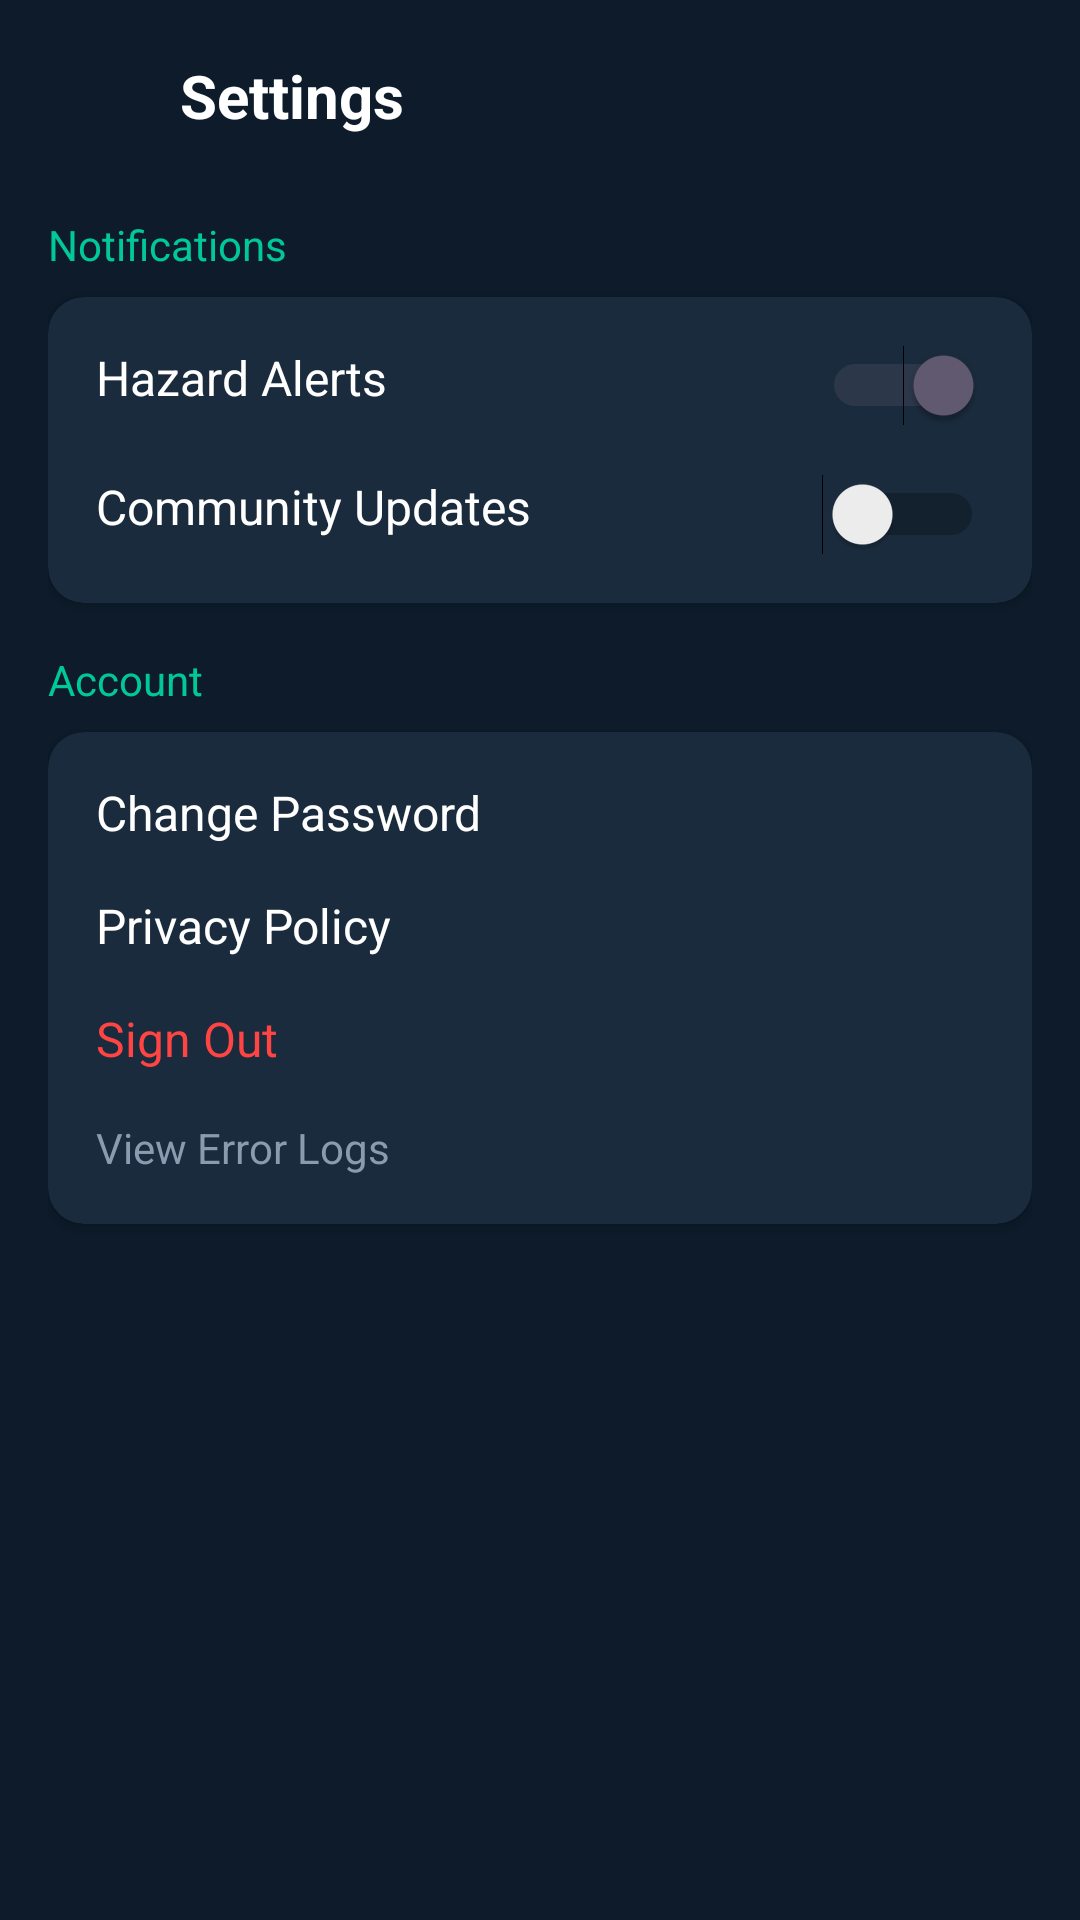

Reconstruct the res/layout file that produces this screen, plus the resources it refers to.
<!-- AndroidManifest.xml: application theme Theme.RouteGuard -->
<!-- res/layout/fragment_settings.xml -->
<?xml version="1.0" encoding="utf-8"?>
<LinearLayout
    xmlns:android="http://schemas.android.com/apk/res/android"
    android:layout_width="match_parent"
    android:layout_height="match_parent"
    android:orientation="vertical"
    android:background="@color/bg_primary"
    android:padding="16dp">

    <LinearLayout
        android:layout_width="match_parent"
        android:layout_height="wrap_content"
        android:orientation="horizontal"
        android:gravity="center_vertical"
        android:layout_marginBottom="24dp">

        <ImageView
            android:id="@+id/btnBack"
            android:layout_width="32dp"
            android:layout_height="32dp"
            android:src="@drawable/ic_back_arrow"
            android:layout_marginEnd="12dp" />

        <TextView
            android:layout_width="wrap_content"
            android:layout_height="wrap_content"
            android:text="@string/nav_settings"
            android:textColor="@color/text_primary"
            android:textSize="20sp"
            android:textStyle="bold" />
    </LinearLayout>

    
    <TextView
        android:layout_width="wrap_content"
        android:layout_height="wrap_content"
        android:text="@string/notifications"
        android:textColor="@color/accent_teal"
        android:textSize="14sp"
        android:layout_marginBottom="8dp" />

    <androidx.cardview.widget.CardView
        android:layout_width="match_parent"
        android:layout_height="wrap_content"
        android:layout_marginBottom="16dp"
        xmlns:app="http://schemas.android.com/apk/res-auto"
        app:cardBackgroundColor="@color/bg_card"
        app:cardCornerRadius="12dp">

        <LinearLayout
            android:layout_width="match_parent"
            android:layout_height="wrap_content"
            android:orientation="vertical"
            android:padding="16dp">

            <RelativeLayout
                android:layout_width="match_parent"
                android:layout_height="wrap_content"
                android:layout_marginBottom="16dp">
                <TextView
                    android:layout_width="wrap_content"
                    android:layout_height="wrap_content"
                    android:text="@string/hazard_alerts"
                    android:textColor="@color/text_primary"
                    android:textSize="16sp" />
                <Switch
                    android:layout_width="wrap_content"
                    android:layout_height="wrap_content"
                    android:layout_alignParentEnd="true"
                    android:checked="true" />
            </RelativeLayout>

            <RelativeLayout
                android:layout_width="match_parent"
                android:layout_height="wrap_content">
                <TextView
                    android:layout_width="wrap_content"
                    android:layout_height="wrap_content"
                    android:text="@string/community_updates"
                    android:textColor="@color/text_primary"
                    android:textSize="16sp" />
                <Switch
                    android:layout_width="wrap_content"
                    android:layout_height="wrap_content"
                    android:layout_alignParentEnd="true"
                    android:checked="false" />
            </RelativeLayout>
        </LinearLayout>
    </androidx.cardview.widget.CardView>

    
    <TextView
        android:layout_width="wrap_content"
        android:layout_height="wrap_content"
        android:text="@string/account"
        android:textColor="@color/accent_teal"
        android:textSize="14sp"
        android:layout_marginBottom="8dp" />

    <androidx.cardview.widget.CardView
        android:layout_width="match_parent"
        android:layout_height="wrap_content"
        xmlns:app="http://schemas.android.com/apk/res-auto"
        app:cardBackgroundColor="@color/bg_card"
        app:cardCornerRadius="12dp">

        <LinearLayout
            android:layout_width="match_parent"
            android:layout_height="wrap_content"
            android:orientation="vertical"
            android:padding="16dp">

            <TextView
                android:layout_width="match_parent"
                android:layout_height="wrap_content"
                android:text="@string/change_password"
                android:textColor="@color/text_primary"
                android:textSize="16sp"
                android:paddingBottom="16dp" />

            <TextView
                android:layout_width="match_parent"
                android:layout_height="wrap_content"
                android:text="@string/privacy_policy"
                android:textColor="@color/text_primary"
                android:textSize="16sp"
                android:paddingBottom="16dp" />

            <TextView
                android:id="@+id/btnSignOut"
                android:layout_width="match_parent"
                android:layout_height="wrap_content"
                android:text="@string/sign_out"
                android:textColor="@color/danger_red"
                android:textSize="16sp"
                android:paddingBottom="16dp" />

            <TextView
                android:id="@+id/btnViewLogs"
                android:layout_width="match_parent"
                android:layout_height="wrap_content"
                android:text="View Error Logs"
                android:textColor="@color/text_secondary"
                android:textSize="14sp" />
        </LinearLayout>
    </androidx.cardview.widget.CardView>

</LinearLayout>
<!-- resources referenced by this layout -->
<resources>
  <color name="accent_teal">#00C896</color>
  <color name="bg_card">#1A2B3D</color>
  <color name="bg_primary">#0D1B2A</color>
  <color name="danger_red">#FF4444</color>
  <color name="text_primary">#FFFFFF</color>
  <color name="text_secondary">#8A9BB0</color>
  <string name="account">Account</string>
  <string name="change_password">Change Password</string>
  <string name="community_updates">Community Updates</string>
  <string name="hazard_alerts">Hazard Alerts</string>
  <string name="nav_settings">Settings</string>
  <string name="notifications">Notifications</string>
  <string name="privacy_policy">Privacy Policy</string>
  <string name="sign_out">Sign Out</string>
  <style name="Theme.RouteGuard" parent="Base.Theme.RouteGuard">
          <item name="actionOverflowMenuStyle">@style/CustomPopupMenu</item>
      </style>
  <style name="Base.Theme.RouteGuard" parent="Theme.Material3.DayNight.NoActionBar">
          
          
      </style>
  <style name="CustomPopupMenu" parent="Widget.AppCompat.PopupMenu">
          <item name="android:itemBackground">@color/bg_card</item>
          <item name="android:textColorPrimary">@color/text_primary</item>
      </style>
</resources>
